Labelled photos from "dataset", an image-classification folder in AaronVaraH/S-can. The possible labels are: clean, dent, pinhole, rim dent, scratch.

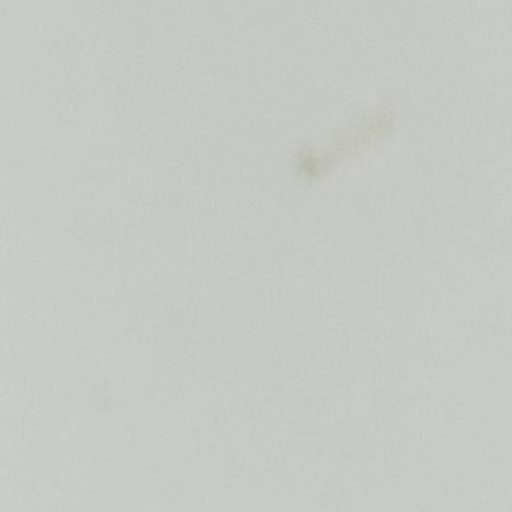
Label: rim dent

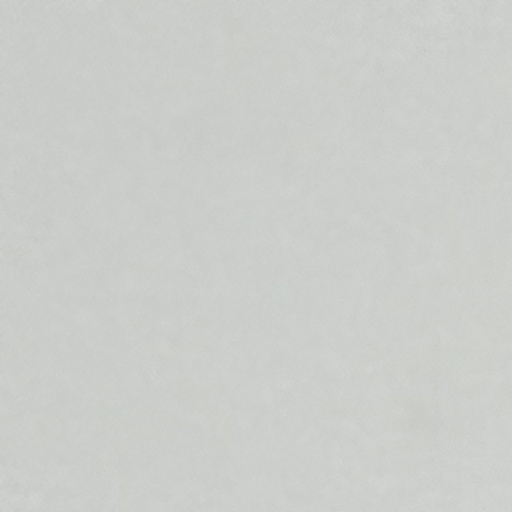
Label: scratch

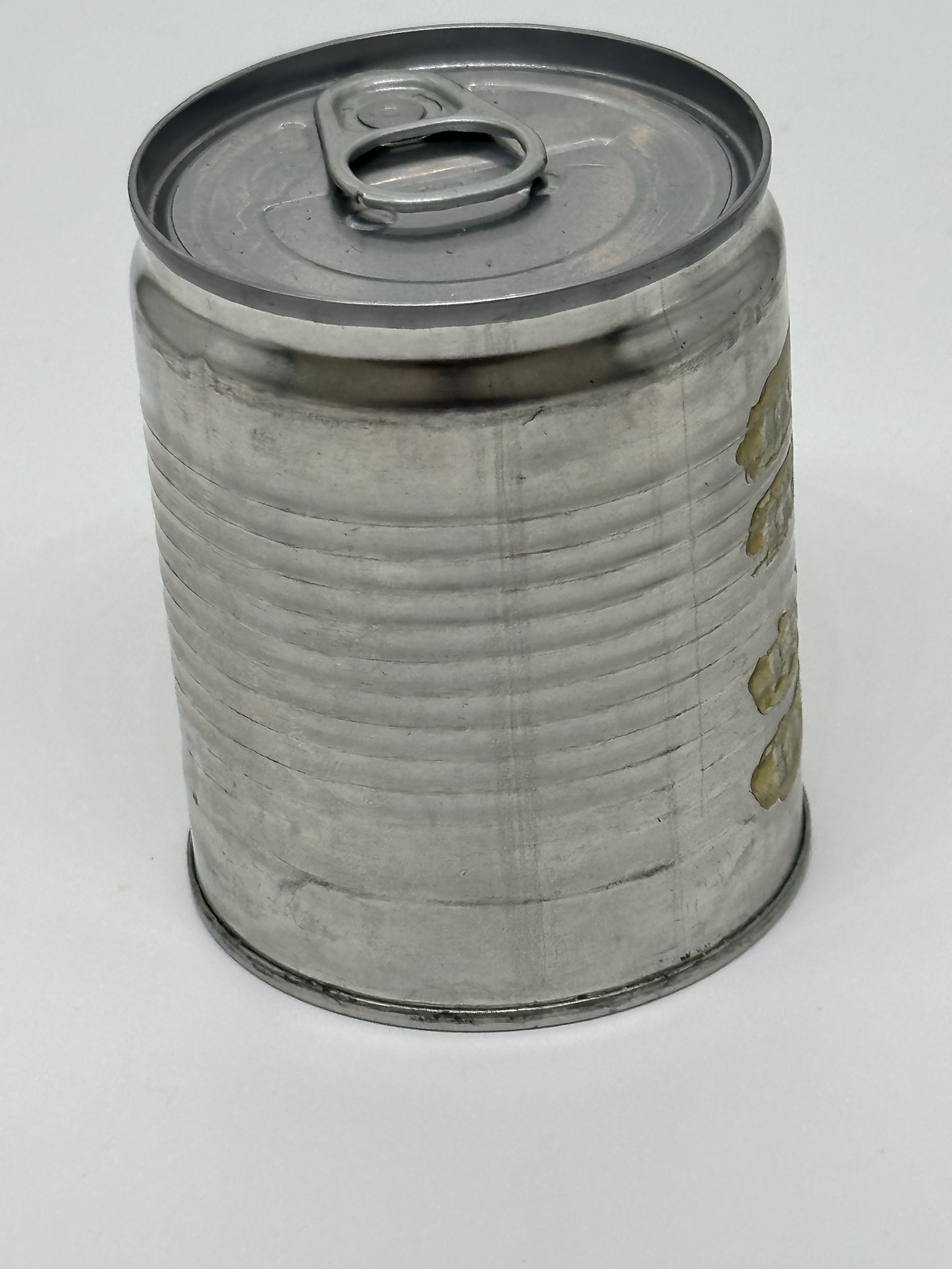
Label: clean

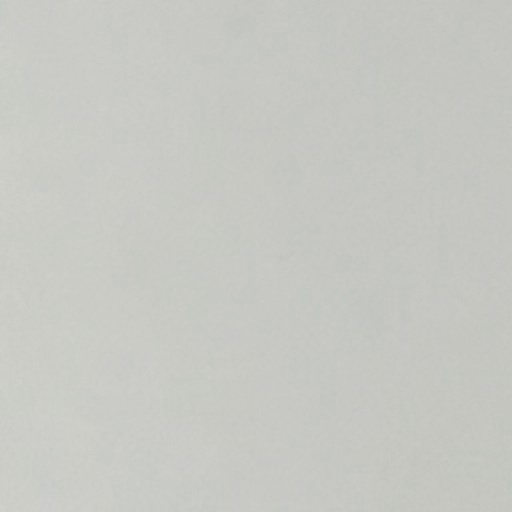
Label: pinhole

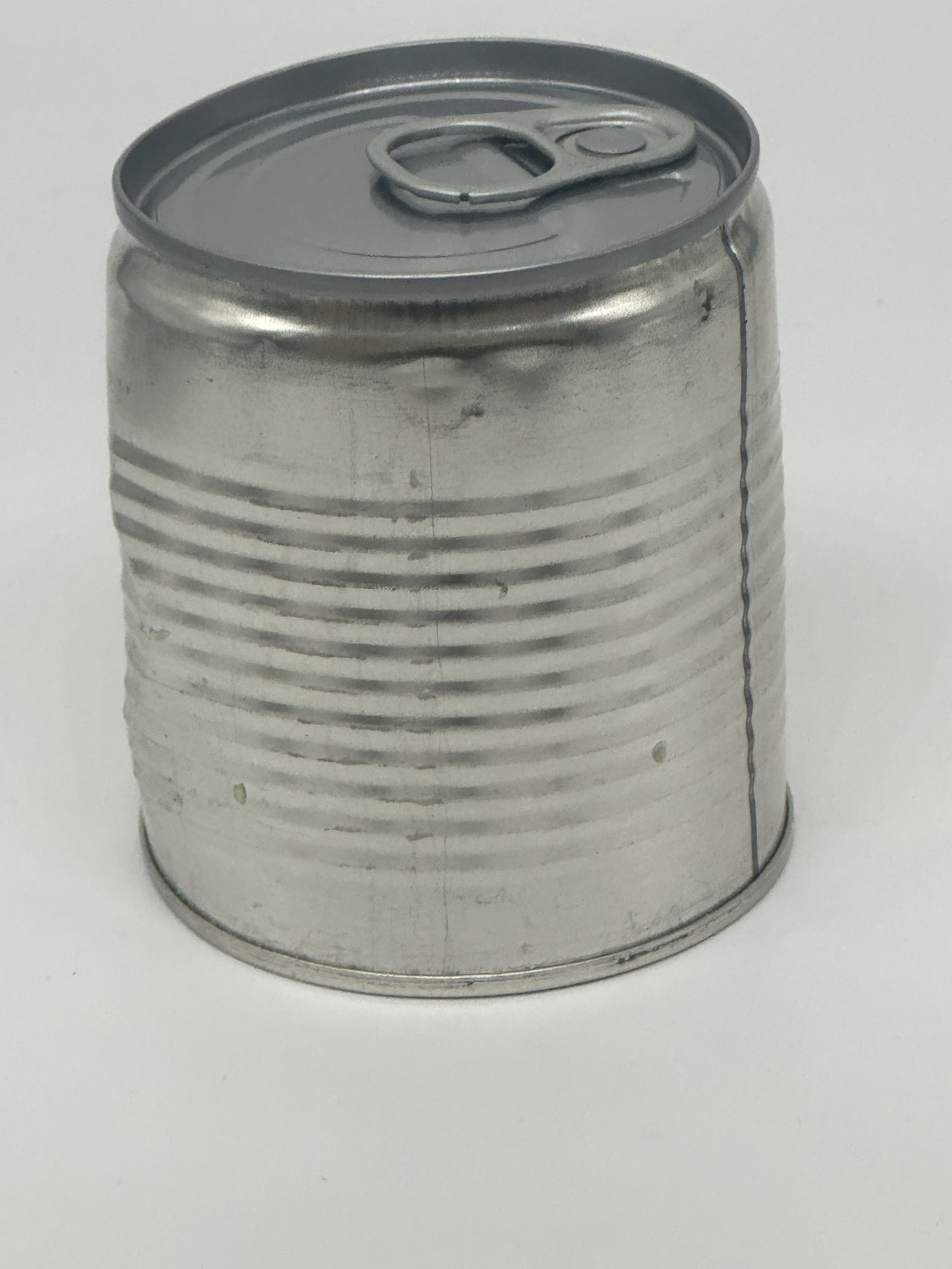
Label: dent

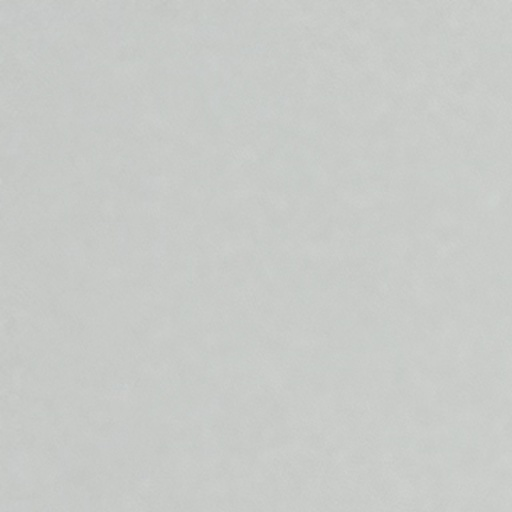
Label: rim dent
